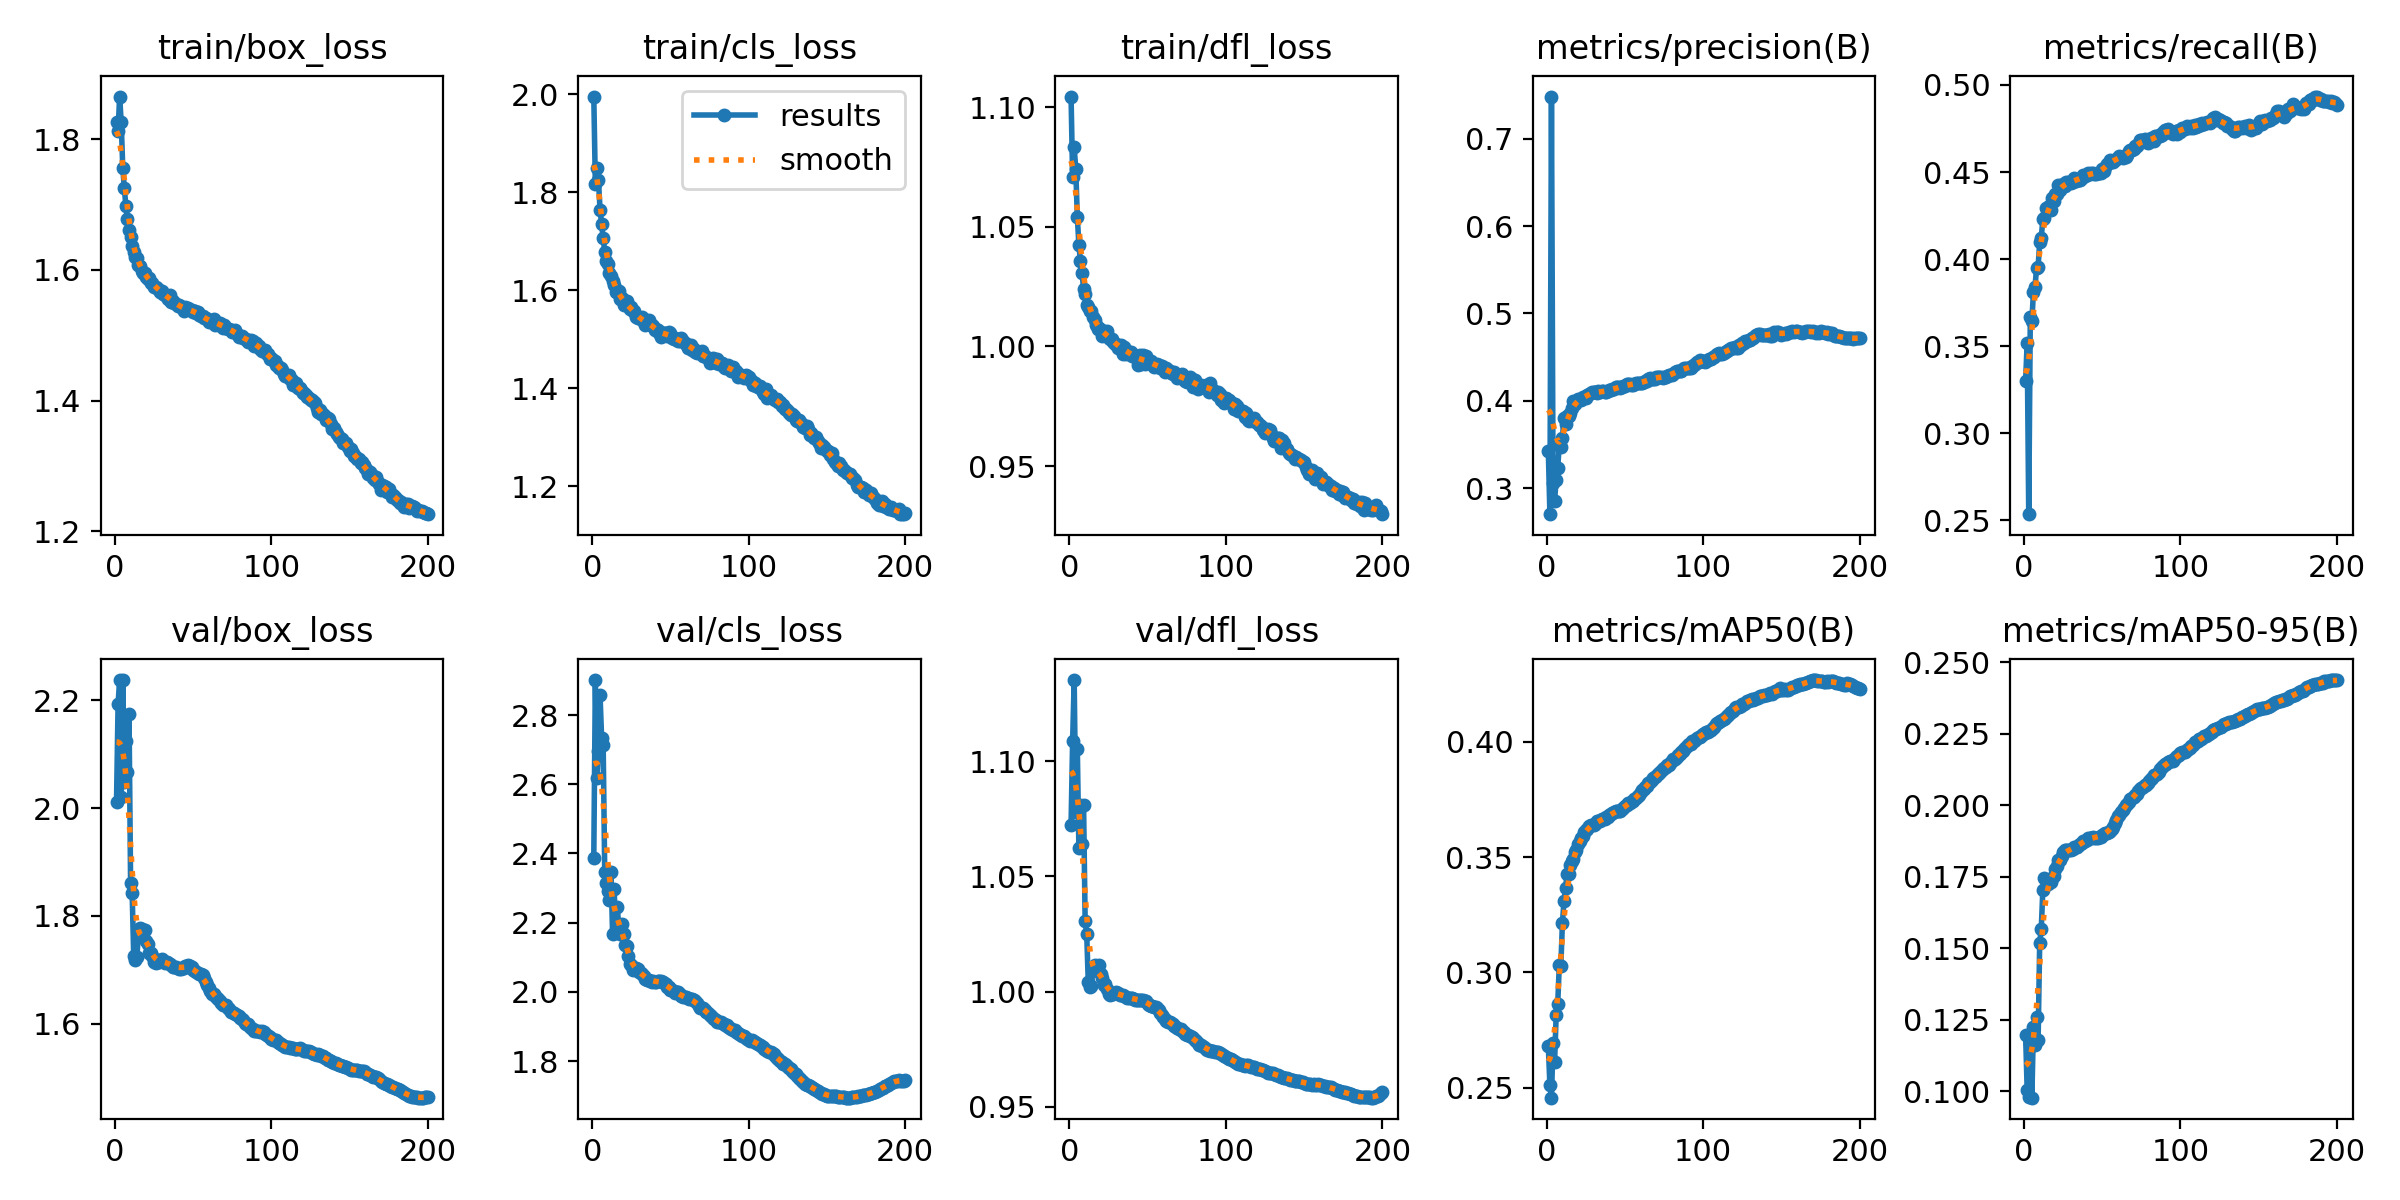

Values plotted in this chart, from the file beside it:
epoch, time, train/box_loss, train/cls_loss, train/dfl_loss, metrics/precision(B), metrics/recall(B), metrics/mAP50(B), metrics/mAP50-95(B), val/box_loss, val/cls_loss, val/dfl_loss, lr/pg0, lr/pg1, lr/pg2
1, 351.8, 1.826, 1.995, 1.104, 0.3422, 0.3302, 0.268, 0.1198, 2.01, 2.388, 1.072, 0.003332, 0.003332, 0.003332
2, 686.2, 1.812, 1.817, 1.071, 0.2705, 0.352, 0.251, 0.1003, 2.193, 2.901, 1.109, 0.006665, 0.006665, 0.006665
3, 1015, 1.865, 1.85, 1.083, 0.748, 0.2535, 0.2456, 0.09813, 2.237, 2.618, 1.135, 0.009996, 0.009996, 0.009996
4, 1346, 1.826, 1.824, 1.074, 0.3058, 0.3666, 0.2693, 0.1166, 2.02, 2.697, 1.078, 0.009994, 0.009994, 0.009994
5, 1673, 1.756, 1.765, 1.054, 0.2859, 0.3643, 0.2609, 0.09778, 2.237, 2.857, 1.105, 0.00999, 0.00999, 0.00999
6, 2002, 1.725, 1.735, 1.042, 0.3101, 0.3812, 0.2813, 0.1225, 2.049, 2.735, 1.062, 0.009985, 0.009985, 0.009985
7, 2325, 1.697, 1.706, 1.036, 0.3238, 0.3838, 0.2862, 0.1164, 2.125, 2.713, 1.081, 0.009978, 0.009978, 0.009978
8, 2649, 1.677, 1.679, 1.031, 0.3499, 0.395, 0.303, 0.126, 2.066, 2.345, 1.064, 0.00997, 0.00997, 0.00997
9, 2974, 1.661, 1.659, 1.024, 0.3468, 0.3956, 0.3029, 0.118, 2.175, 2.313, 1.081, 0.009961, 0.009961, 0.009961
10, 3304, 1.65, 1.654, 1.022, 0.3574, 0.4098, 0.3215, 0.1519, 1.861, 2.292, 1.031, 0.009951, 0.009951, 0.009951
11, 3644, 1.637, 1.635, 1.017, 0.3808, 0.4121, 0.3307, 0.1567, 1.842, 2.264, 1.025, 0.009939, 0.009939, 0.009939
12, 3986, 1.628, 1.628, 1.017, 0.3736, 0.4228, 0.3366, 0.1703, 1.725, 2.347, 1.004, 0.009926, 0.009926, 0.009926
13, 4323, 1.62, 1.618, 1.015, 0.3828, 0.4239, 0.3426, 0.1745, 1.718, 2.169, 1.002, 0.009912, 0.009912, 0.009912
14, 4662, 1.618, 1.61, 1.015, 0.3822, 0.4291, 0.3426, 0.1737, 1.724, 2.299, 1.002, 0.009897, 0.009897, 0.009897
15, 5003, 1.607, 1.597, 1.012, 0.386, 0.4289, 0.3463, 0.1725, 1.766, 2.173, 1.01, 0.009881, 0.009881, 0.009881
16, 5349, 1.606, 1.597, 1.011, 0.3918, 0.4305, 0.3481, 0.1731, 1.778, 2.246, 1.011, 0.009863, 0.009863, 0.009863
17, 5692, 1.599, 1.598, 1.009, 0.4, 0.4281, 0.3492, 0.1733, 1.775, 2.189, 1.011, 0.009844, 0.009844, 0.009844
18, 6030, 1.596, 1.581, 1.007, 0.3965, 0.4351, 0.352, 0.1747, 1.769, 2.166, 1.009, 0.009825, 0.009825, 0.009825
19, 6374, 1.595, 1.584, 1.008, 0.4004, 0.4335, 0.353, 0.1753, 1.775, 2.197, 1.011, 0.009803, 0.009803, 0.009803
20, 6710, 1.589, 1.57, 1.007, 0.4023, 0.4375, 0.3555, 0.1778, 1.754, 2.167, 1.008, 0.009781, 0.009781, 0.009781
21, 7052, 1.586, 1.575, 1.004, 0.4019, 0.4376, 0.357, 0.1789, 1.749, 2.136, 1.006, 0.009758, 0.009758, 0.009758
22, 7392, 1.588, 1.577, 1.006, 0.4016, 0.4427, 0.3584, 0.1808, 1.732, 2.133, 1.003, 0.009733, 0.009733, 0.009733
23, 7729, 1.58, 1.568, 1.005, 0.4042, 0.4398, 0.359, 0.181, 1.732, 2.105, 1.003, 0.009707, 0.009707, 0.009707
24, 8073, 1.58, 1.562, 1.006, 0.4048, 0.4422, 0.3609, 0.1824, 1.725, 2.081, 1.001, 0.00968, 0.00968, 0.00968
25, 8415, 1.574, 1.565, 1.004, 0.4037, 0.4429, 0.3619, 0.1837, 1.714, 2.077, 0.9991, 0.009652, 0.009652, 0.009652
26, 8746, 1.574, 1.557, 1.003, 0.4066, 0.4421, 0.3622, 0.1843, 1.712, 2.064, 0.9987, 0.009623, 0.009623, 0.009623
27, 9080, 1.572, 1.557, 1.003, 0.4083, 0.444, 0.3633, 0.1843, 1.715, 2.066, 0.9992, 0.009593, 0.009593, 0.009593
28, 9414, 1.569, 1.545, 1.002, 0.4088, 0.4445, 0.3639, 0.1846, 1.714, 2.068, 0.999, 0.009561, 0.009561, 0.009561
29, 9753, 1.566, 1.543, 1.001, 0.4105, 0.4436, 0.3639, 0.1842, 1.718, 2.067, 0.9994, 0.009529, 0.009529, 0.009529
30, 10088, 1.567, 1.543, 1.001, 0.41, 0.4434, 0.3641, 0.1843, 1.72, 2.058, 1, 0.009495, 0.009495, 0.009495
31, 10421, 1.563, 1.541, 0.9994, 0.4097, 0.4442, 0.3644, 0.1848, 1.716, 2.054, 0.9993, 0.00946, 0.00946, 0.00946
32, 10758, 1.562, 1.546, 1, 0.4095, 0.4465, 0.3654, 0.1853, 1.713, 2.052, 0.9985, 0.009425, 0.009425, 0.009425
33, 11098, 1.559, 1.536, 1, 0.4108, 0.445, 0.3656, 0.1854, 1.714, 2.045, 0.9987, 0.009388, 0.009388, 0.009388
34, 11444, 1.555, 1.528, 0.9969, 0.4099, 0.4453, 0.3655, 0.1856, 1.712, 2.038, 0.9983, 0.00935, 0.00935, 0.00935
35, 11786, 1.561, 1.536, 0.9999, 0.4111, 0.4455, 0.3663, 0.1862, 1.711, 2.036, 0.9982, 0.009311, 0.009311, 0.009311
36, 12124, 1.55, 1.539, 0.9969, 0.4112, 0.4454, 0.3664, 0.1866, 1.708, 2.034, 0.9977, 0.009271, 0.009271, 0.009271
37, 12463, 1.553, 1.529, 0.9982, 0.4105, 0.4464, 0.3665, 0.1869, 1.706, 2.032, 0.9972, 0.009229, 0.009229, 0.009229
38, 12799, 1.55, 1.529, 0.9978, 0.4097, 0.4484, 0.3673, 0.1875, 1.705, 2.029, 0.9972, 0.009187, 0.009187, 0.009187
39, 13132, 1.548, 1.527, 0.9979, 0.4112, 0.4476, 0.3673, 0.1876, 1.705, 2.03, 0.9973, 0.009144, 0.009144, 0.009144
40, 13469, 1.545, 1.518, 0.9958, 0.4127, 0.4484, 0.3682, 0.1879, 1.704, 2.029, 0.9972, 0.0091, 0.0091, 0.0091
41, 13807, 1.547, 1.52, 0.996, 0.4123, 0.4492, 0.3688, 0.1885, 1.703, 2.03, 0.9967, 0.009055, 0.009055, 0.009055
42, 14148, 1.543, 1.519, 0.9956, 0.4132, 0.449, 0.369, 0.1885, 1.702, 2.033, 0.9965, 0.009008, 0.009008, 0.009008
43, 14485, 1.544, 1.512, 0.9959, 0.4133, 0.4492, 0.3694, 0.1887, 1.704, 2.032, 0.9966, 0.008961, 0.008961, 0.008961
44, 14827, 1.537, 1.504, 0.9922, 0.4157, 0.4492, 0.3699, 0.189, 1.704, 2.032, 0.9963, 0.008913, 0.008913, 0.008913
45, 15160, 1.543, 1.513, 0.9963, 0.4158, 0.4488, 0.3698, 0.1887, 1.707, 2.028, 0.9966, 0.008864, 0.008864, 0.008864
46, 15497, 1.54, 1.512, 0.9927, 0.4157, 0.4489, 0.3699, 0.1887, 1.707, 2.027, 0.9963, 0.008814, 0.008814, 0.008814
47, 15833, 1.541, 1.512, 0.9966, 0.4146, 0.4497, 0.3701, 0.1887, 1.709, 2.022, 0.9964, 0.008763, 0.008763, 0.008763
48, 16172, 1.538, 1.507, 0.9927, 0.416, 0.4494, 0.3707, 0.1889, 1.707, 2.015, 0.996, 0.008711, 0.008711, 0.008711
49, 16509, 1.538, 1.514, 0.9961, 0.4165, 0.4496, 0.3714, 0.1891, 1.706, 2.013, 0.9958, 0.008658, 0.008658, 0.008658
50, 16847, 1.536, 1.512, 0.9929, 0.4173, 0.4515, 0.3719, 0.1897, 1.7, 2.007, 0.9948, 0.008605, 0.008605, 0.008605
51, 17185, 1.538, 1.501, 0.9934, 0.4193, 0.4508, 0.3725, 0.19, 1.699, 2.006, 0.9944, 0.00855, 0.00855, 0.00855
52, 17520, 1.534, 1.5, 0.9937, 0.4195, 0.4528, 0.3733, 0.1903, 1.695, 2.002, 0.9937, 0.008495, 0.008495, 0.008495
53, 17850, 1.536, 1.503, 0.9931, 0.4189, 0.4543, 0.3735, 0.1902, 1.695, 1.998, 0.9936, 0.008439, 0.008439, 0.008439
54, 18175, 1.53, 1.498, 0.9912, 0.4179, 0.4551, 0.3737, 0.1906, 1.693, 1.998, 0.9935, 0.008381, 0.008381, 0.008381
55, 18500, 1.529, 1.497, 0.9919, 0.4177, 0.4568, 0.3743, 0.1911, 1.692, 1.999, 0.9931, 0.008323, 0.008323, 0.008323
56, 18826, 1.529, 1.497, 0.9926, 0.4195, 0.4561, 0.3751, 0.1916, 1.691, 1.994, 0.9929, 0.008265, 0.008265, 0.008265
57, 19156, 1.527, 1.503, 0.9922, 0.4205, 0.4558, 0.3758, 0.1925, 1.685, 1.987, 0.9919, 0.008205, 0.008205, 0.008205
58, 19481, 1.526, 1.495, 0.9909, 0.4209, 0.4567, 0.3766, 0.194, 1.677, 1.985, 0.9908, 0.008145, 0.008145, 0.008145
59, 19806, 1.524, 1.491, 0.9918, 0.4209, 0.4572, 0.3769, 0.195, 1.672, 1.985, 0.99, 0.008084, 0.008084, 0.008084
60, 20133, 1.52, 1.489, 0.9909, 0.4202, 0.458, 0.378, 0.1962, 1.666, 1.985, 0.9891, 0.008022, 0.008022, 0.008022
... 140 more rows
